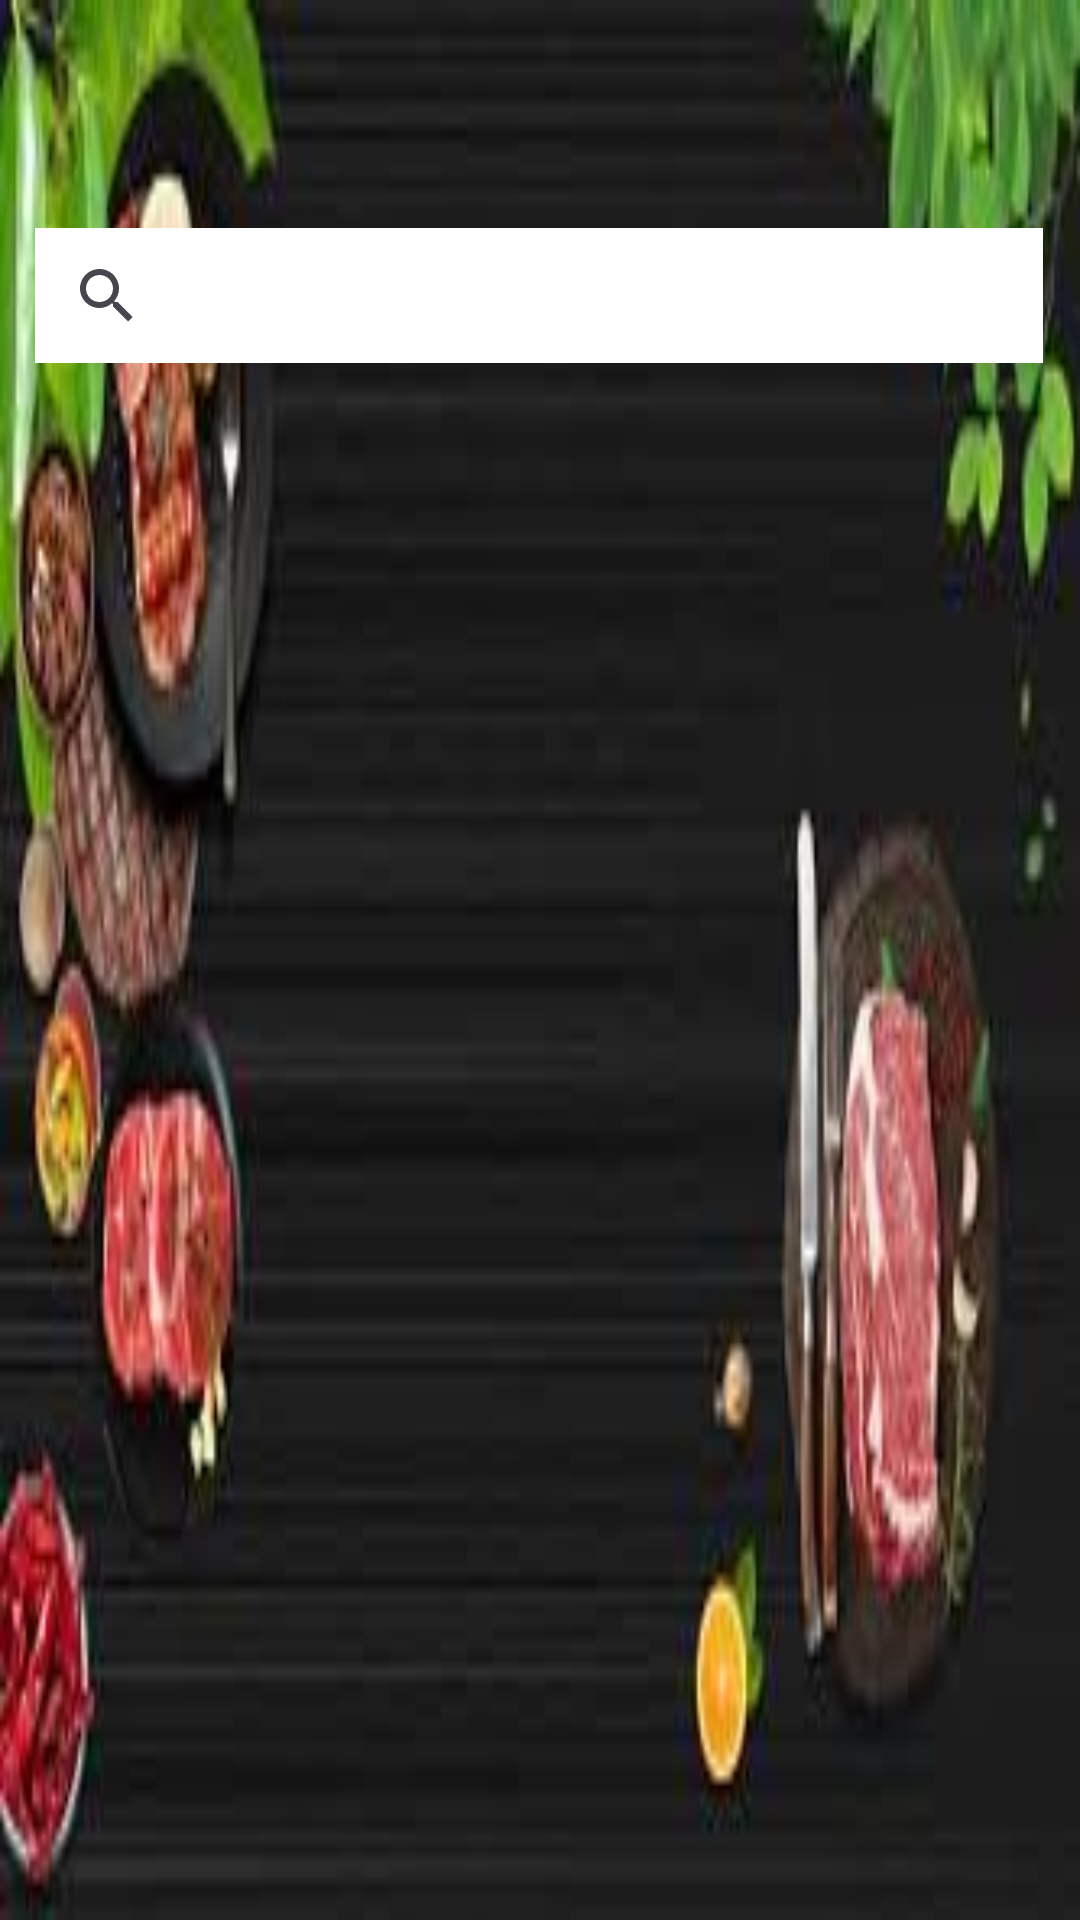

Produce the Android XML layout that renders to this screen, including the resource entries it uses.
<!-- AndroidManifest.xml: application theme Theme.ChefPOint -->
<!-- res/layout/activity_search.xml -->
<?xml version="1.0" encoding="utf-8"?>
<androidx.constraintlayout.widget.ConstraintLayout xmlns:android="http://schemas.android.com/apk/res/android"
    xmlns:app="http://schemas.android.com/apk/res-auto"
    xmlns:tools="http://schemas.android.com/tools"
    android:layout_width="match_parent"
   android:background="@drawable/img_4"
    android:layout_height="match_parent"
    tools:context=".SearchActivity">

    <SearchView
        android:layout_width="336dp"
        android:layout_height="45dp"
        android:background="@color/white"

        app:layout_constraintBottom_toBottomOf="parent"
        app:layout_constraintEnd_toEndOf="parent"
        app:layout_constraintHorizontal_bias="0.493"
        app:layout_constraintStart_toStartOf="parent"
        app:layout_constraintTop_toTopOf="parent"
        app:layout_constraintVertical_bias="0.128" />
</androidx.constraintlayout.widget.ConstraintLayout>
<!-- resources referenced by this layout -->
<resources>
  <!-- drawable img_4: png bitmap (drawable, 72780 bytes) -->
  <style name="Theme.ChefPOint" parent="Base.Theme.ChefPOint" />
  <style name="Base.Theme.ChefPOint" parent="Theme.Material3.DayNight.NoActionBar">
          
          
      </style>
  <!-- not gathered from this repository: default colours our renderer supplied (Android Studio template values) -->
  <color name="white">#FFFFFFFF</color>
</resources>
